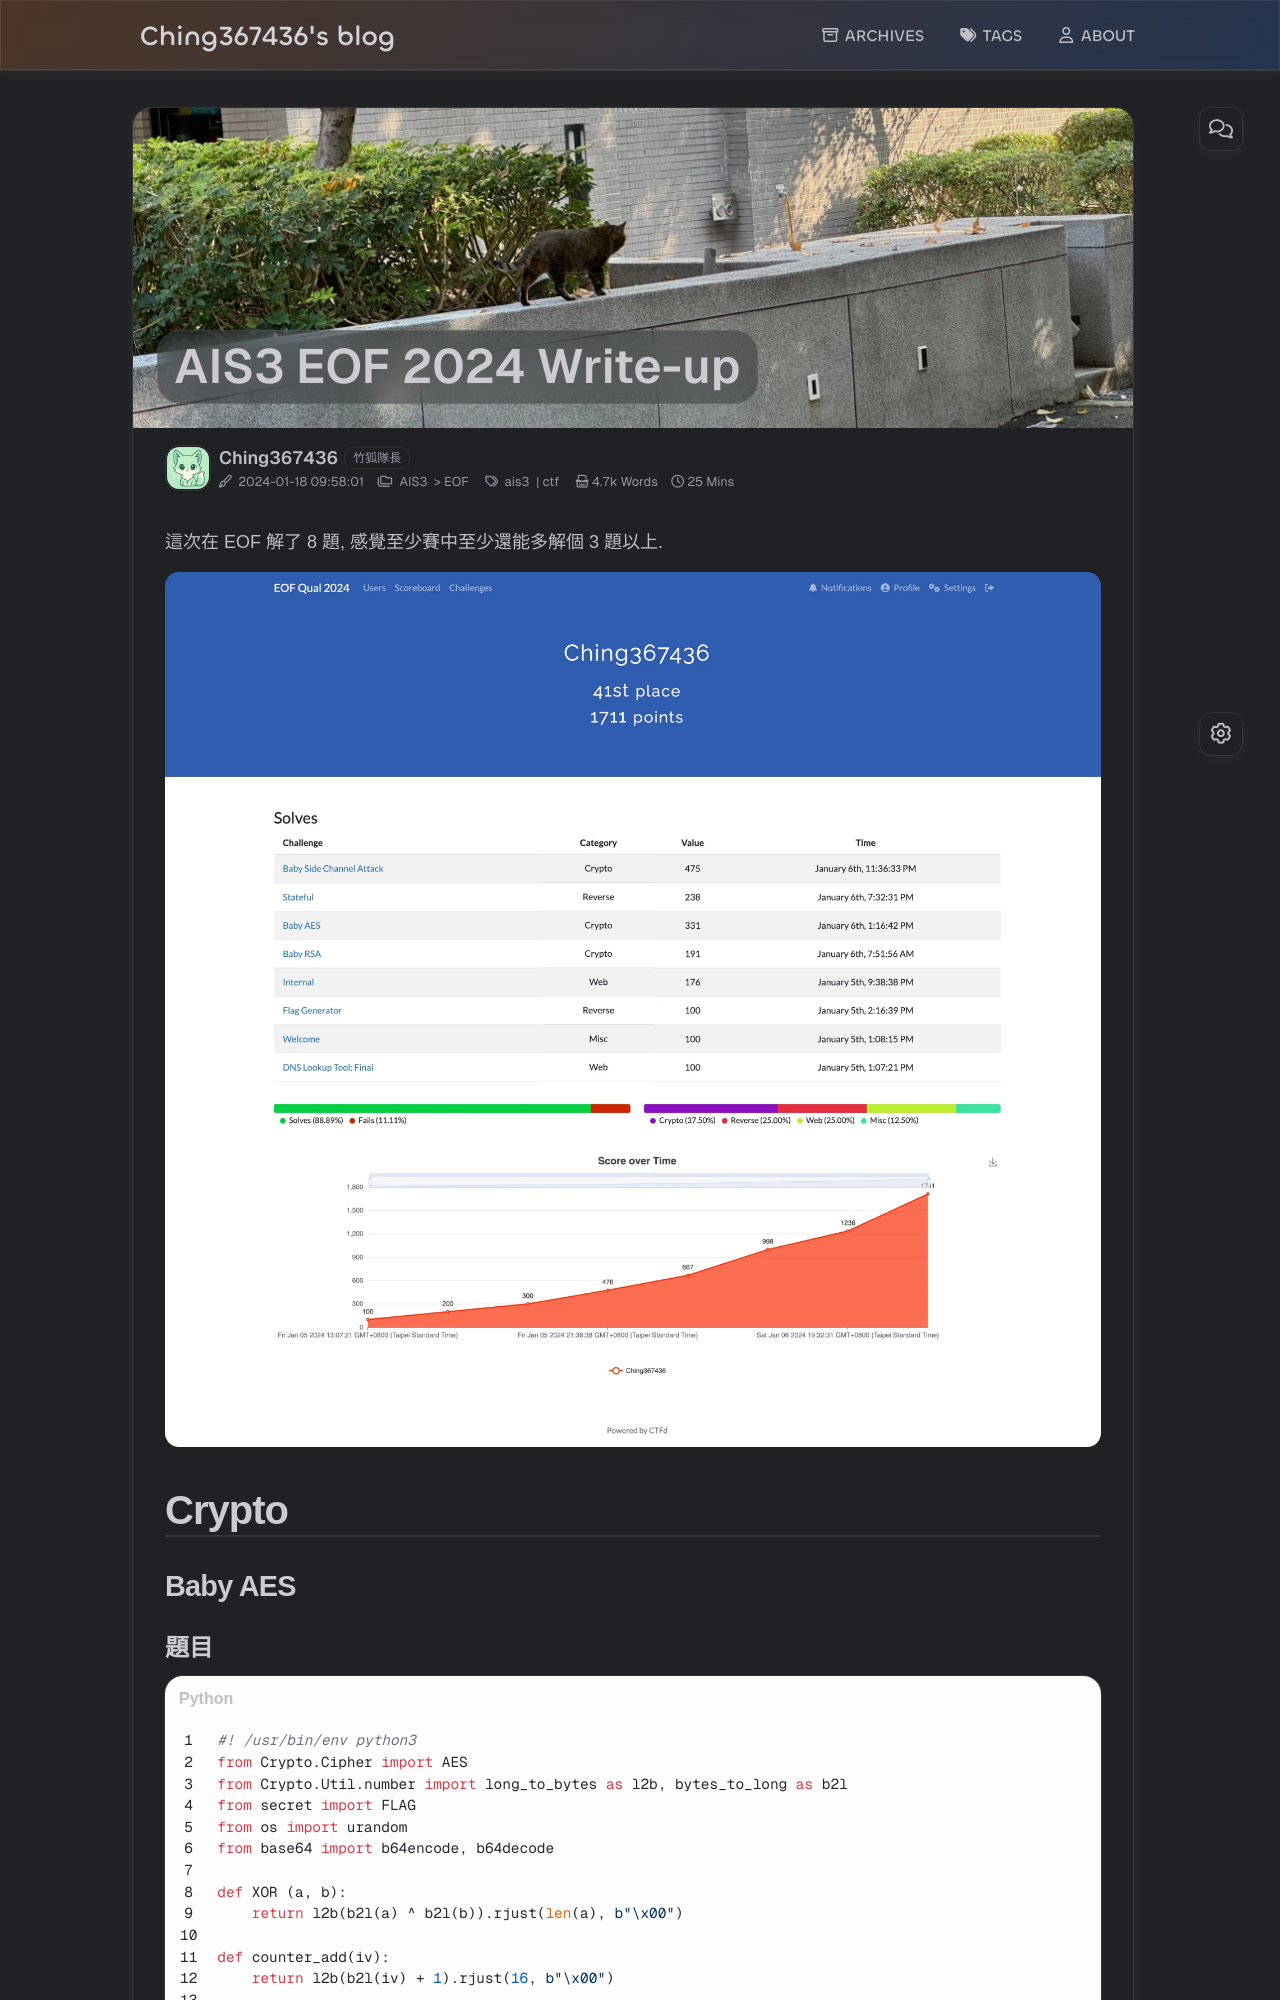

repository: Ching367436/blog · page: ais3-eof-2024-write-up/index.html · generator: jekyll

---
title: AIS3 EOF 2024 Write-up
date: 2024-01-18 09:58:01
tags: 
  - ais3
  - ctf
categories:
  - [AIS3, EOF]
typora-root-url: .
excerpt: AIS3 EOF 2024 Write-up
cover: /ais3-eof-2024-write-up/CHIP1_Ch1p1_cHap@_cHaP@_DUBi_DUbi_da8a_d4B@.webp
photos:
  - /ais3-eof-2024-write-up/CHIP1_Ch1p1_cHap@_cHaP@_DUBi_DUbi_da8a_d4B@.webp
---

這次在 EOF 解了 8 題, 感覺至少賽中至少還能多解個 3 題以上.

![scoreboard](/ais3-eof-2024-write-up/scoreboard.webp)

## Crypto

### Baby AES
